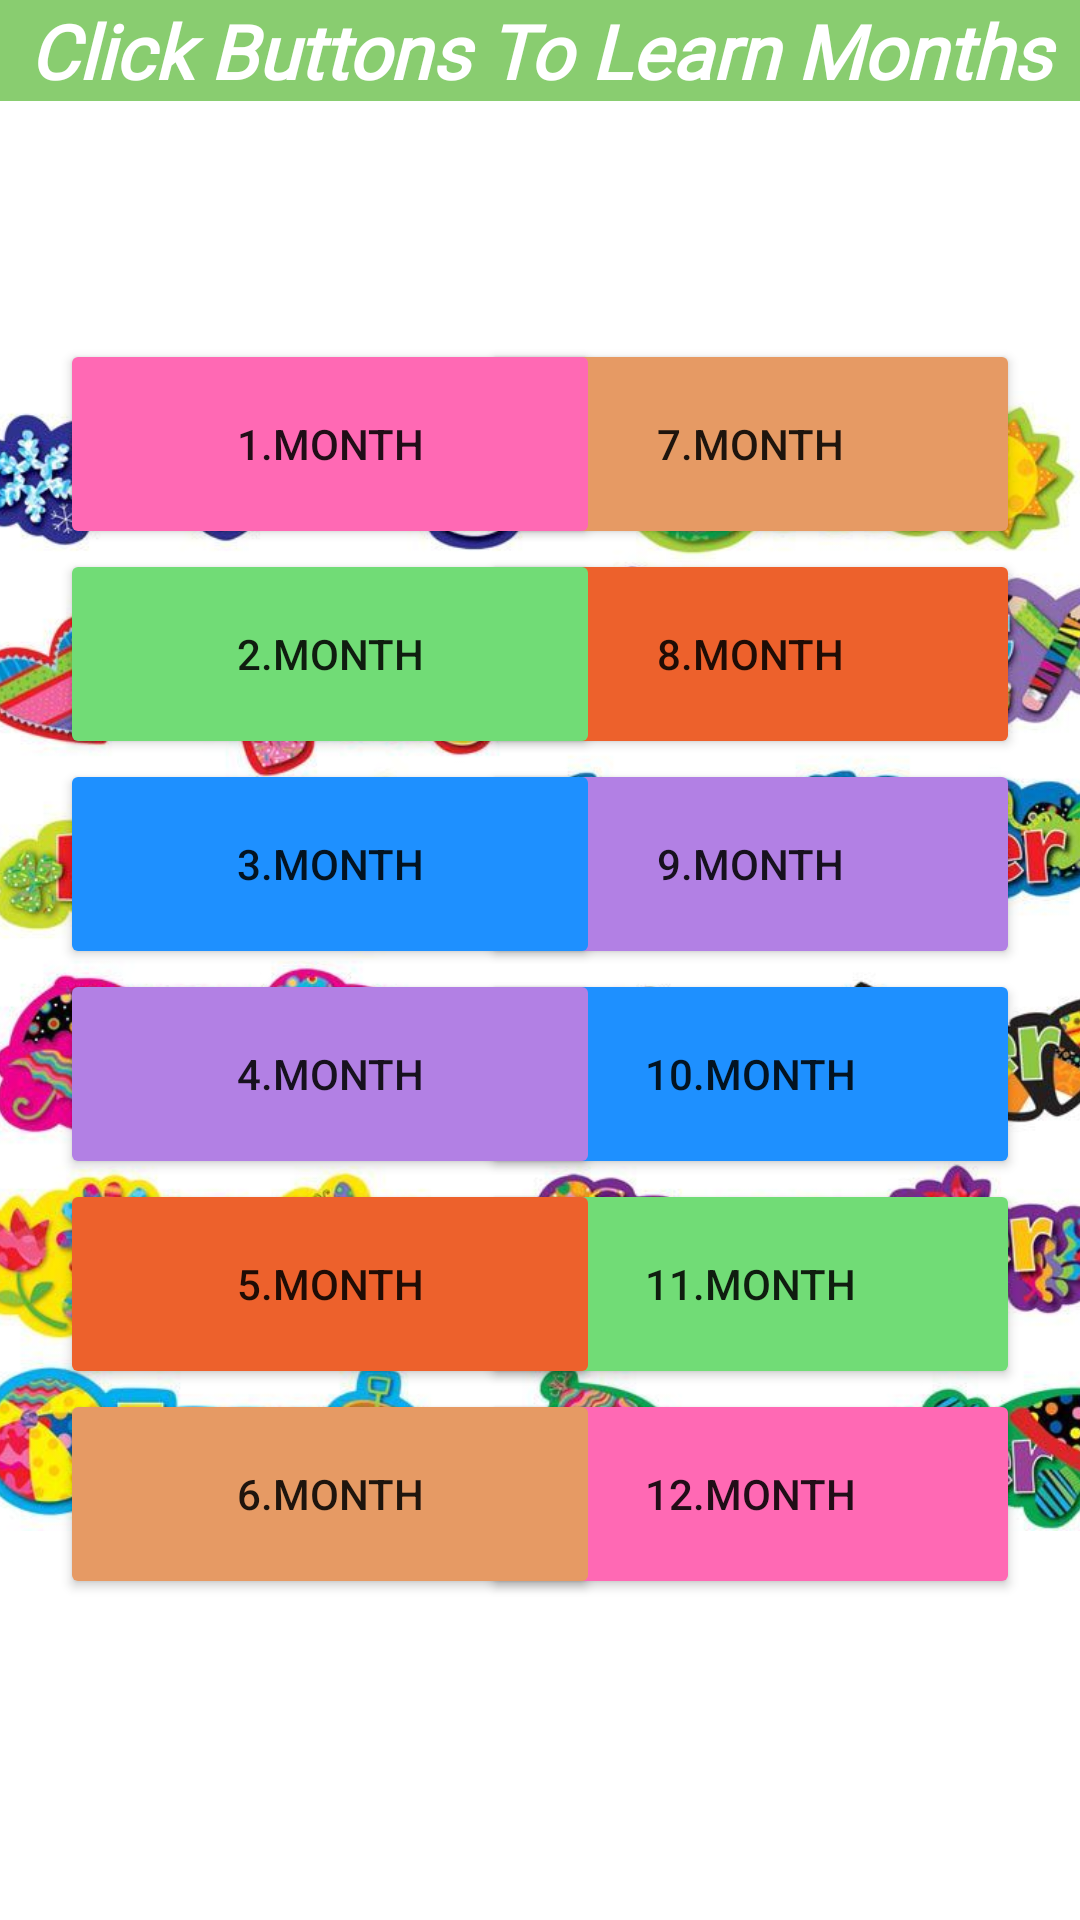

Layout XML and referenced resources for this Android screen:
<!-- AndroidManifest.xml: application theme Theme.ChildApp -->
<!-- res/layout/activity_months.xml -->
<?xml version="1.0" encoding="utf-8"?>
<androidx.constraintlayout.widget.ConstraintLayout xmlns:android="http://schemas.android.com/apk/res/android"
    xmlns:app="http://schemas.android.com/apk/res-auto"
    xmlns:tools="http://schemas.android.com/tools"
    android:layout_width="match_parent"
    android:layout_height="match_parent"
    tools:context=".MonthsActivity">

    <Button
        android:id="@+id/month7"
        android:layout_width="180dp"
        android:layout_height="70dp"
        android:layout_marginTop="143dp"
        android:layout_marginEnd="20dp"
        android:backgroundTint="#E69A64"
        android:text="@string/_7_month"
        app:layout_constraintEnd_toEndOf="parent"
        app:layout_constraintTop_toTopOf="@+id/imageView13" />

    <Button
        android:id="@+id/month8"
        android:layout_width="180dp"
        android:layout_height="70dp"
        android:layout_marginEnd="20dp"
        android:backgroundTint="#ED612C"
        android:text="@string/_8_month"
        app:layout_constraintEnd_toEndOf="parent"
        app:layout_constraintTop_toBottomOf="@+id/month7" />

    <TextView
        android:id="@+id/infoText"
        android:layout_width="0dp"
        android:layout_height="wrap_content"
        android:background="#89CD70"
        android:fontFamily="@font/akaya_telivigala"
        android:gravity="center"
        android:text="@string/click_buttons_to_learn_months"
        android:textAlignment="center"
        android:textColor="@color/white"
        android:textSize="25sp"
        android:textStyle="bold|italic"
        app:layout_constraintEnd_toEndOf="parent"
        app:layout_constraintStart_toStartOf="parent"
        app:layout_constraintTop_toTopOf="parent" />


    <ImageView
        android:id="@+id/imageView13"
        android:layout_width="380dp"
        android:layout_height="700dp"
        app:layout_constraintBottom_toBottomOf="parent"
        app:layout_constraintEnd_toEndOf="parent"
        app:layout_constraintHorizontal_bias="0.446"
        app:layout_constraintStart_toStartOf="parent"
        app:layout_constraintTop_toTopOf="parent"
        app:srcCompat="@drawable/months2" />

    <Button
        android:id="@+id/month12"
        android:layout_width="180dp"
        android:layout_height="70dp"
        android:layout_marginEnd="20dp"
        android:backgroundTint="@color/hotPink"
        android:text="@string/_12_month"
        app:layout_constraintEnd_toEndOf="parent"
        app:layout_constraintTop_toBottomOf="@+id/month11" />

    <Button
        android:id="@+id/month11"
        android:layout_width="180dp"
        android:layout_height="70dp"
        android:layout_marginEnd="20dp"
        android:backgroundTint="#71DC76"
        android:text="@string/_11_month"
        app:layout_constraintEnd_toEndOf="parent"
        app:layout_constraintTop_toBottomOf="@+id/month10" />

    <Button
        android:id="@+id/month9"
        android:layout_width="180dp"
        android:layout_height="70dp"
        android:layout_marginEnd="20dp"
        android:backgroundTint="#B280E4"
        android:text="@string/_9_month"
        app:layout_constraintEnd_toEndOf="parent"
        app:layout_constraintTop_toBottomOf="@+id/month8" />

    <Button
        android:id="@+id/month10"
        android:layout_width="180dp"
        android:layout_height="70dp"
        android:layout_marginEnd="20dp"
        android:backgroundTint="@color/dodgerBlue"
        android:text="@string/_10_month"
        app:layout_constraintEnd_toEndOf="parent"
        app:layout_constraintTop_toBottomOf="@+id/month9" />

    <Button
        android:id="@+id/month6"
        android:layout_width="180dp"
        android:layout_height="70dp"
        android:layout_marginStart="20dp"
        android:backgroundTint="#E69A64"
        android:text="@string/_6_month"
        app:layout_constraintStart_toStartOf="parent"
        app:layout_constraintTop_toBottomOf="@+id/month5" />

    <Button
        android:id="@+id/month1"
        android:layout_width="180dp"
        android:layout_height="70dp"
        android:layout_marginStart="20dp"
        android:layout_marginTop="143dp"
        android:backgroundTint="@color/hotPink"
        android:text="@string/_1_month"
        app:layout_constraintStart_toStartOf="parent"
        app:layout_constraintTop_toTopOf="@+id/imageView13" />

    <Button
        android:id="@+id/month5"
        android:layout_width="180dp"
        android:layout_height="70dp"
        android:layout_marginStart="20dp"
        android:backgroundTint="#ED612C"
        android:text="@string/_5_month"
        app:layout_constraintStart_toStartOf="parent"
        app:layout_constraintTop_toBottomOf="@+id/month4" />

    <Button
        android:id="@+id/month3"
        android:layout_width="180dp"
        android:layout_height="70dp"
        android:layout_marginStart="20dp"
        android:backgroundTint="@color/dodgerBlue"
        android:text="@string/_3_month"
        app:layout_constraintStart_toStartOf="parent"
        app:layout_constraintTop_toBottomOf="@+id/month2" />

    <Button
        android:id="@+id/month4"
        android:layout_width="180dp"
        android:layout_height="70dp"
        android:layout_marginStart="20dp"
        android:backgroundTint="#B280E4"
        android:text="@string/_4_month"
        app:layout_constraintStart_toStartOf="parent"
        app:layout_constraintTop_toBottomOf="@+id/month3" />

    <Button
        android:id="@+id/month2"
        android:layout_width="180dp"
        android:layout_height="70dp"
        android:layout_marginStart="20dp"
        android:backgroundTint="#71DC76"
        android:text="@string/_2_month"
        app:layout_constraintStart_toStartOf="parent"
        app:layout_constraintTop_toBottomOf="@+id/month1" />
</androidx.constraintlayout.widget.ConstraintLayout>
<!-- resources referenced by this layout -->
<resources>
  <color name="dodgerBlue">#1E90FF</color>
  <color name="hotPink">#FF69B4</color>
  <color name="white">#FFFFFFFF</color>
  <!-- drawable months2: jpg bitmap (drawable, 147142 bytes) -->
  <string name="_10_month">10.month</string>
  <string name="_11_month">11.month</string>
  <string name="_12_month">12.month</string>
  <string name="_1_month">1.month</string>
  <string name="_2_month">2.month</string>
  <string name="_3_month">3.month</string>
  <string name="_4_month">4.month</string>
  <string name="_5_month">5.month</string>
  <string name="_6_month">6.month</string>
  <string name="_7_month">7.month</string>
  <string name="_8_month">8.month</string>
  <string name="_9_month">9.month</string>
  <string name="click_buttons_to_learn_months">Click Buttons To Learn Months</string>
  <style name="Theme.ChildApp" parent="Theme.MaterialComponents.DayNight.DarkActionBar">
          
          <item name="colorPrimary">@color/rebeccaPurple</item>
          <item name="colorPrimaryVariant">@color/rebeccaPurple</item>
          <item name="colorOnPrimary">@color/white</item>
          
          <item name="colorSecondary">@color/teal_200</item>
          <item name="colorSecondaryVariant">@color/teal_700</item>
          <item name="colorOnSecondary">@color/black</item>
          
          <item name="android:statusBarColor">#000000</item>
          
      </style>
  <color name="rebeccaPurple">#663399</color>
  <color name="teal_200">#FF03DAC5</color>
  <color name="teal_700">#FF018786</color>
  <color name="black">#FF000000</color>
</resources>
